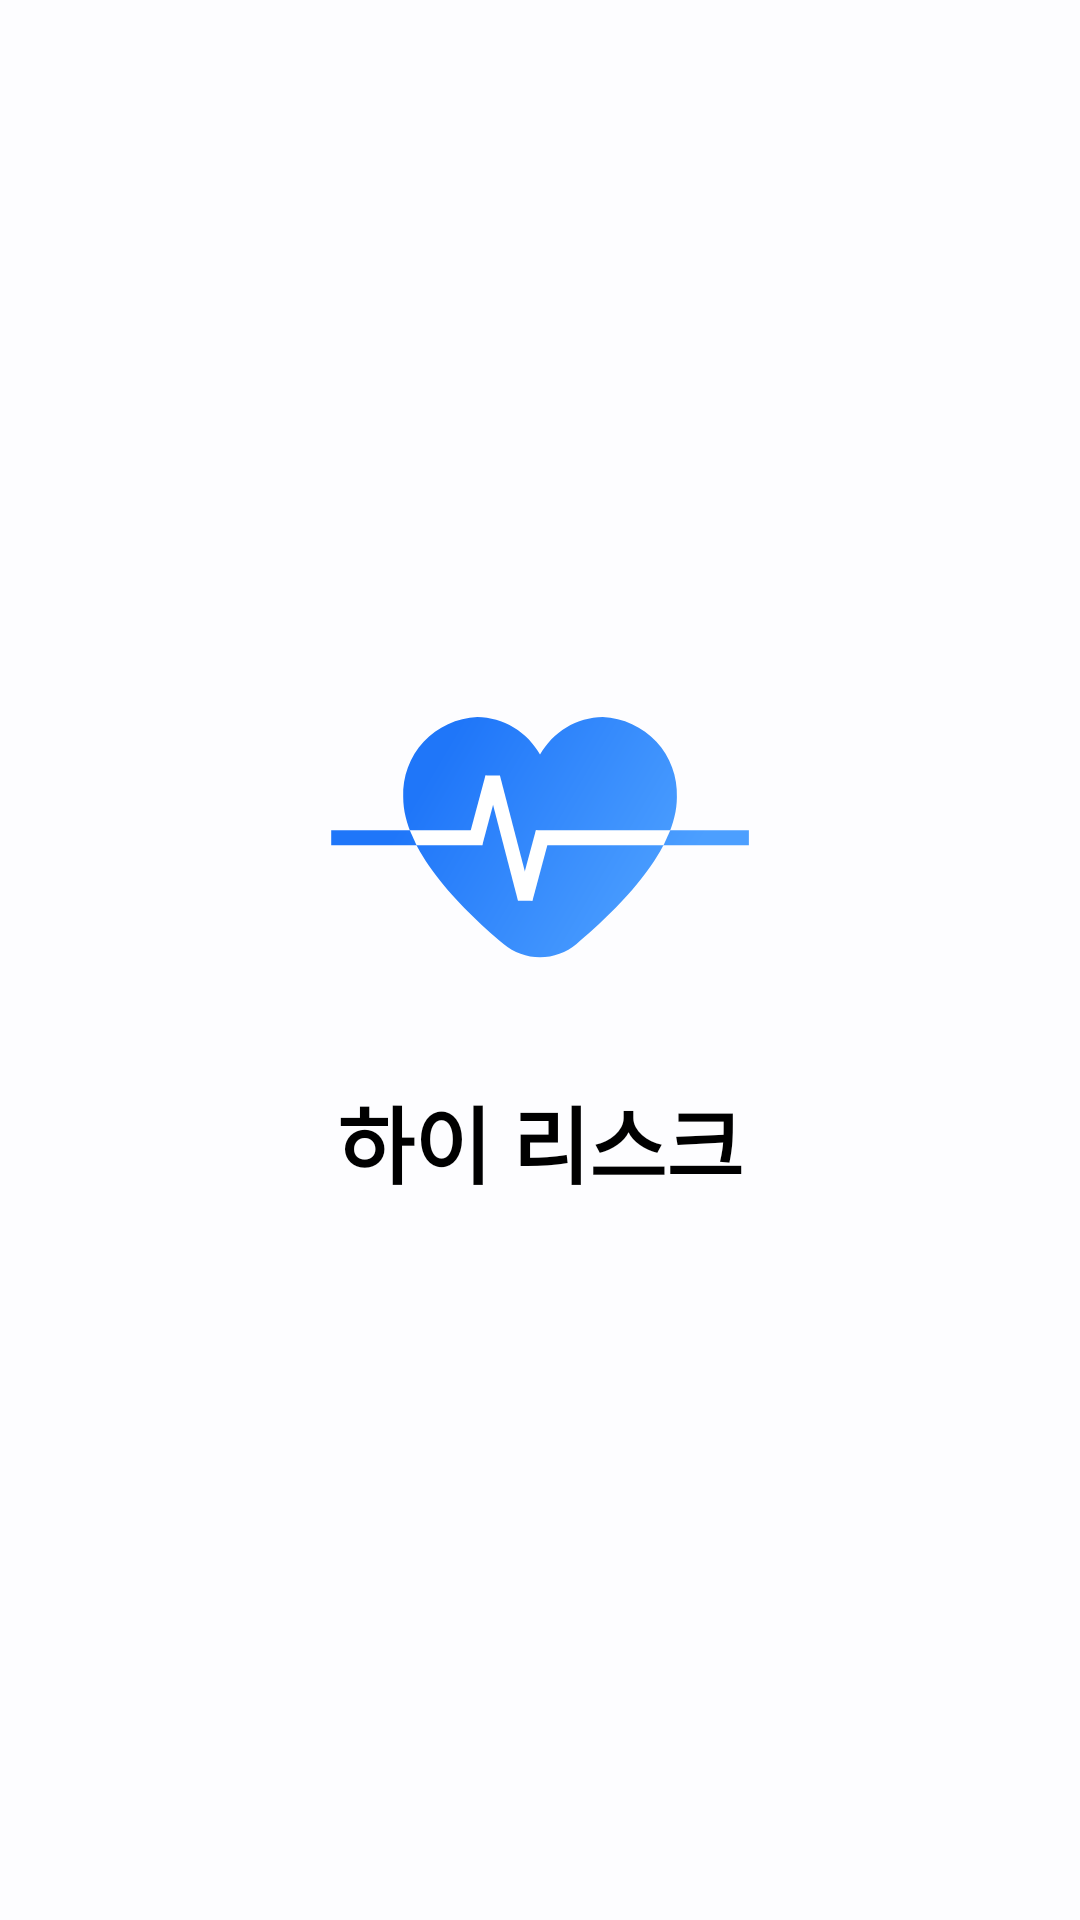

Layout XML and referenced resources for this Android screen:
<!-- AndroidManifest.xml: application theme Theme.CDP2app -->
<!-- res/layout/fragment_tutorial1.xml -->
<?xml version="1.0" encoding="utf-8"?>
<LinearLayout xmlns:android="http://schemas.android.com/apk/res/android"
    xmlns:tools="http://schemas.android.com/tools"
    android:layout_width="match_parent"
    android:layout_height="match_parent"
    android:orientation="vertical"
    android:gravity="center"
    tools:context=".TutorialFragment1">


    <ImageView
        android:layout_width="wrap_content"
        android:layout_height="wrap_content"
        android:src="@drawable/ic_logo"
        android:layout_marginBottom="40dp"/>

    <TextView
        android:layout_width="wrap_content"
        android:layout_height="wrap_content"
        android:fontFamily="@font/nanum_gothic_normal"
        android:textSize="28sp"
        android:textStyle="bold"
        android:textColor="@color/black"
        android:text="@string/service_title"/>



</LinearLayout>
<!-- resources referenced by this layout -->
<resources>
  <color name="black">#000000</color>
  <!-- drawable ic_logo: vector/xml drawable (drawable, 2161 chars, omitted) -->
  <string name="service_title">하이 리스크</string>
  <style name="Theme.CDP2app" parent="Base.Theme.CDP2app" />
  <style name="Base.Theme.CDP2app" parent="Theme.MaterialComponents.Light.NoActionBar">
          
          
          <item name="android:windowBackground">@color/background</item>
          <item name="android:statusBarColor">@color/background</item>
          <item name="android:windowLightStatusBar">true</item>
          <item name="colorPrimary">@color/main_blue</item>
          <item name="colorPrimaryDark">@color/main_blue</item>
          <item name="android:colorControlNormal">@color/white</item>
          <item name="colorAccent">@color/main_blue</item>
  
      </style>
  <color name="background">#FDFDFF</color>
  <color name="main_blue">#267CFA</color>
  <color name="white">#FFFFFF</color>
</resources>
